Dataset: Dataset (GitHub, NEC-PROJECTS-2024/CB1). Classes: normal, tumor.

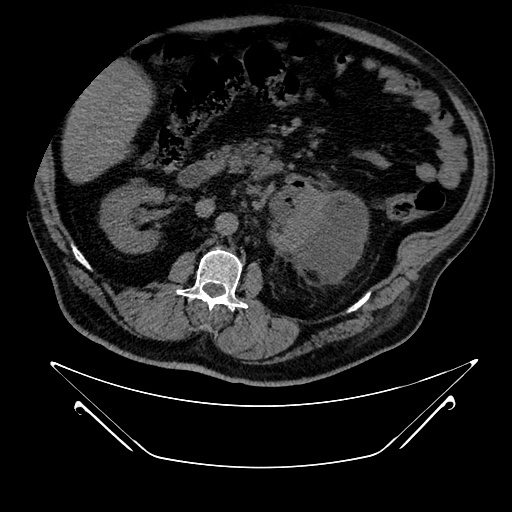
Label: tumor

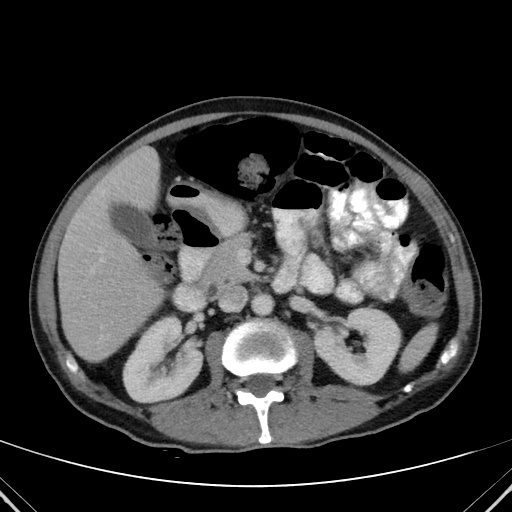
Label: normal

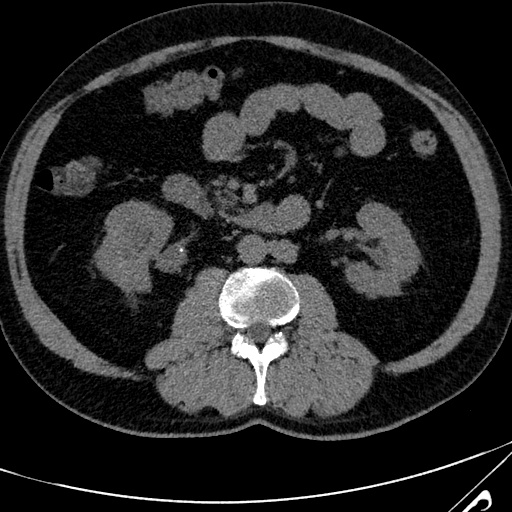
Label: normal

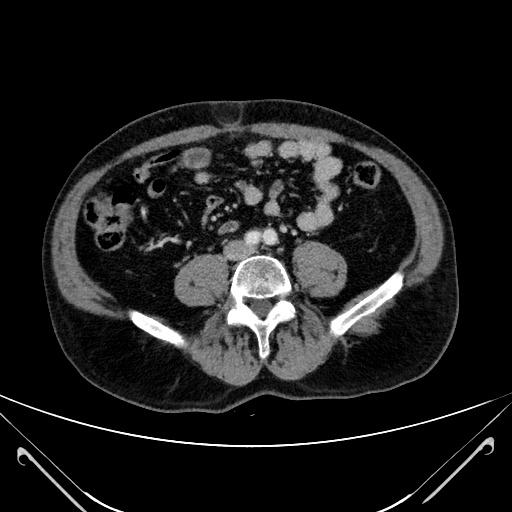
Label: tumor

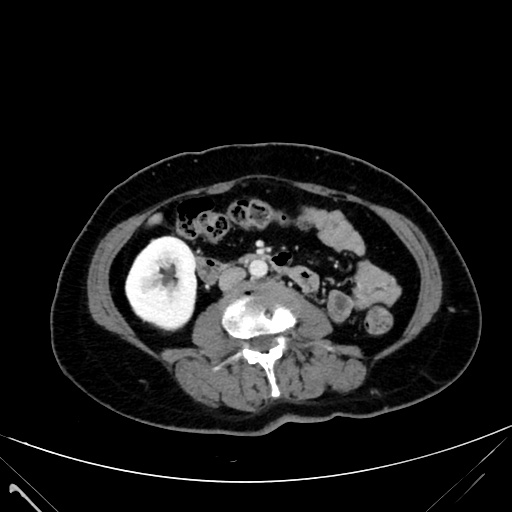
Label: tumor

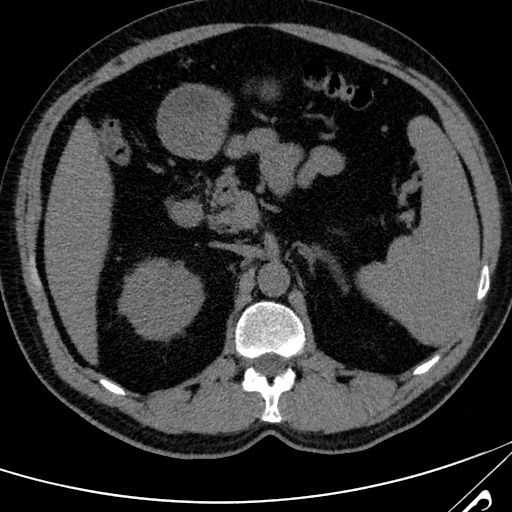
Label: normal
